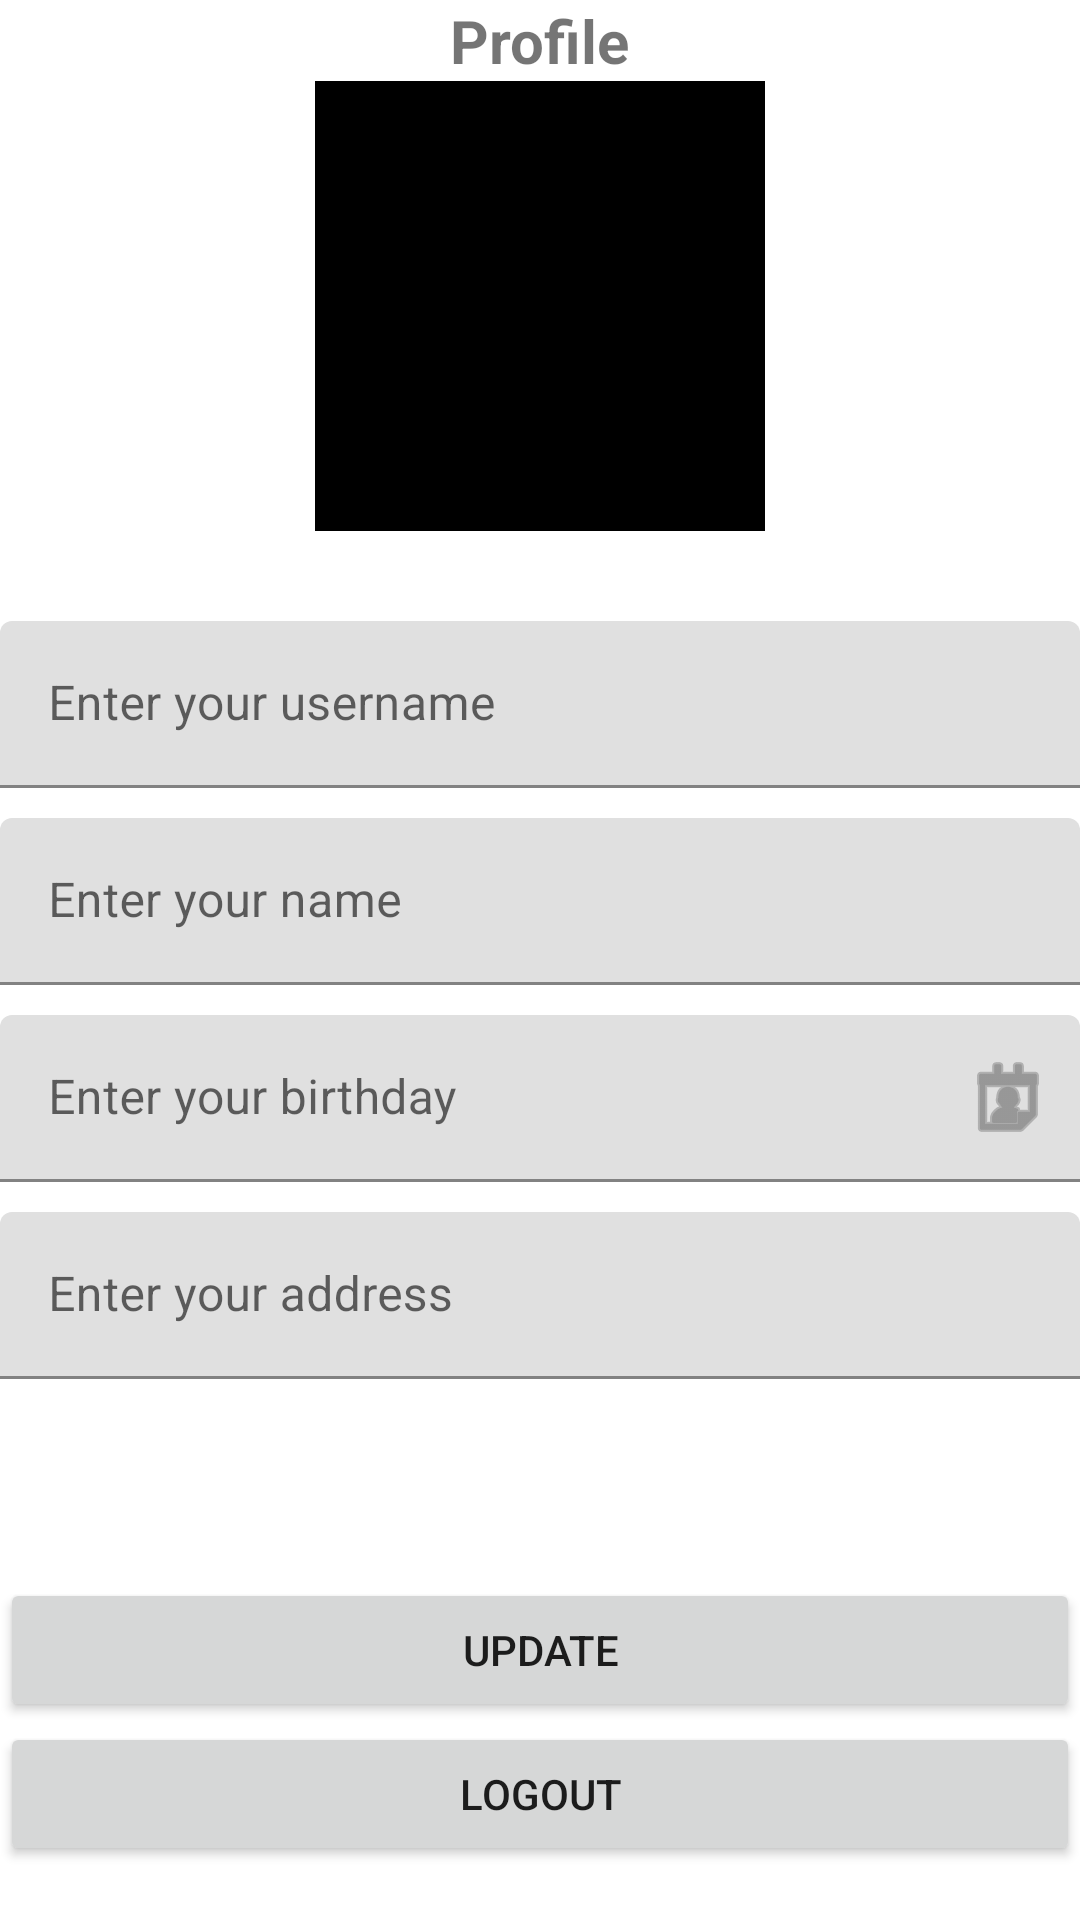

Write the Android layout XML for this screen, with the resource values it uses.
<!-- AndroidManifest.xml: application theme Theme.ChallengeSix -->
<!-- res/layout/fragment_profile.xml -->
<?xml version="1.0" encoding="utf-8"?>
<androidx.constraintlayout.widget.ConstraintLayout xmlns:android="http://schemas.android.com/apk/res/android"
    xmlns:tools="http://schemas.android.com/tools"
    android:layout_width="match_parent"
    android:layout_height="match_parent"
    android:layout_margin="16dp"
    xmlns:app="http://schemas.android.com/apk/res-auto"
    tools:context=".ui.profile.ProfileFragment">
    <TextView
        android:id="@+id/title_textView_profile"
        android:layout_width="wrap_content"
        android:layout_height="wrap_content"
        android:text="Profile"
        android:textSize="20sp"
        android:textStyle="bold"
        app:layout_constraintEnd_toEndOf="parent"
        app:layout_constraintStart_toStartOf="parent"
        app:layout_constraintTop_toTopOf="parent" />

    <ImageView
        android:id="@+id/imageProfile"
        android:layout_width="150dp"
        android:layout_height="150dp"
        android:src="@color/black"
        app:layout_constraintEnd_toEndOf="parent"
        app:layout_constraintStart_toStartOf="parent"
        app:layout_constraintTop_toBottomOf="@+id/title_textView_profile"
        />

    <com.google.android.material.textfield.TextInputLayout
        android:id="@+id/textInputLayout2_profile"
        android:layout_marginTop="30dp"
        android:layout_width="match_parent"
        android:layout_height="wrap_content"
        app:layout_constraintEnd_toEndOf="parent"
        app:layout_constraintStart_toStartOf="parent"
        app:layout_constraintTop_toBottomOf="@+id/imageProfile">

        <EditText
            android:id="@+id/username_editText"
            android:layout_width="match_parent"
            android:layout_height="wrap_content"
            android:inputType="textPersonName"
            android:hint="Enter your username" />

    </com.google.android.material.textfield.TextInputLayout>
    <com.google.android.material.textfield.TextInputLayout
        android:id="@+id/textInputLayout4_profile"
        android:layout_marginTop="10dp"
        android:layout_width="match_parent"
        android:layout_height="wrap_content"
        app:layout_constraintEnd_toEndOf="parent"
        app:layout_constraintStart_toStartOf="parent"
        app:layout_constraintTop_toBottomOf="@+id/textInputLayout2_profile">

        <EditText
            android:id="@+id/fullname_editText"
            android:layout_width="match_parent"
            android:layout_height="wrap_content"
            android:inputType="textPersonName"
            android:hint="Enter your name" />
    </com.google.android.material.textfield.TextInputLayout>

    <com.google.android.material.textfield.TextInputLayout
        android:id="@+id/textInputLayout_profile"
        android:layout_marginTop="10dp"
        android:layout_width="match_parent"
        android:layout_height="wrap_content"
        app:layout_constraintEnd_toEndOf="parent"
        app:layout_constraintStart_toStartOf="parent"
        app:layout_constraintTop_toBottomOf="@+id/textInputLayout3_profile">

        <EditText
            android:id="@+id/address_editText"
            android:layout_width="match_parent"
            android:layout_height="wrap_content"
            android:inputType="textPersonName"
            android:hint="Enter your address" />
    </com.google.android.material.textfield.TextInputLayout>
    <com.google.android.material.textfield.TextInputLayout
        android:id="@+id/textInputLayout3_profile"
        android:layout_marginTop="10dp"
        android:layout_width="match_parent"
        android:layout_height="wrap_content"
        android:orientation="horizontal"
        app:endIconDrawable="@android:drawable/ic_menu_my_calendar"
        app:endIconMode="custom"
        app:layout_constraintEnd_toEndOf="parent"
        app:layout_constraintStart_toStartOf="parent"
        app:layout_constraintTop_toBottomOf="@+id/textInputLayout4_profile">

        <EditText
            android:id="@+id/birthday_editText"
            android:layout_width="match_parent"
            android:layout_height="wrap_content"
            android:inputType="date"
            android:hint="Enter your birthday" />
    </com.google.android.material.textfield.TextInputLayout>

    <Button
        android:id="@+id/update_button"
        android:layout_width="match_parent"
        android:layout_height="wrap_content"
        android:text="Update"
        app:layout_constraintBottom_toBottomOf="parent"
        app:layout_constraintEnd_toEndOf="parent"
        app:layout_constraintStart_toStartOf="parent"
        app:layout_constraintTop_toBottomOf="@+id/textInputLayout_profile" />
    <Button
        android:id="@+id/logout_button"
        android:layout_width="match_parent"
        android:layout_height="wrap_content"
        android:text="Logout"

        app:layout_constraintEnd_toEndOf="parent"
        app:layout_constraintStart_toStartOf="parent"
        app:layout_constraintTop_toBottomOf="@+id/update_button" />

</androidx.constraintlayout.widget.ConstraintLayout>
<!-- resources referenced by this layout -->
<resources>
  <style name="Theme.ChallengeSix" parent="Theme.MaterialComponents.DayNight.DarkActionBar">
          
          <item name="colorPrimary">@color/teal_700</item>
          <item name="colorPrimaryVariant">@color/teal_700</item>
          <item name="colorOnPrimary">@color/white</item>
          
          <item name="colorSecondary">@color/teal_200</item>
          <item name="colorSecondaryVariant">@color/teal_700</item>
          <item name="colorOnSecondary">@color/black</item>
          
          <item name="android:statusBarColor" tools:targetApi="l">?attr/colorPrimaryVariant</item>
          
      </style>
  <!-- not gathered from this repository: default colours our renderer supplied (Android Studio template values) -->
  <color name="teal_200">#FF03DAC5</color>
  <color name="teal_700">#FF018786</color>
  <color name="black">#FF000000</color>
  <color name="white">#FFFFFFFF</color>
</resources>
